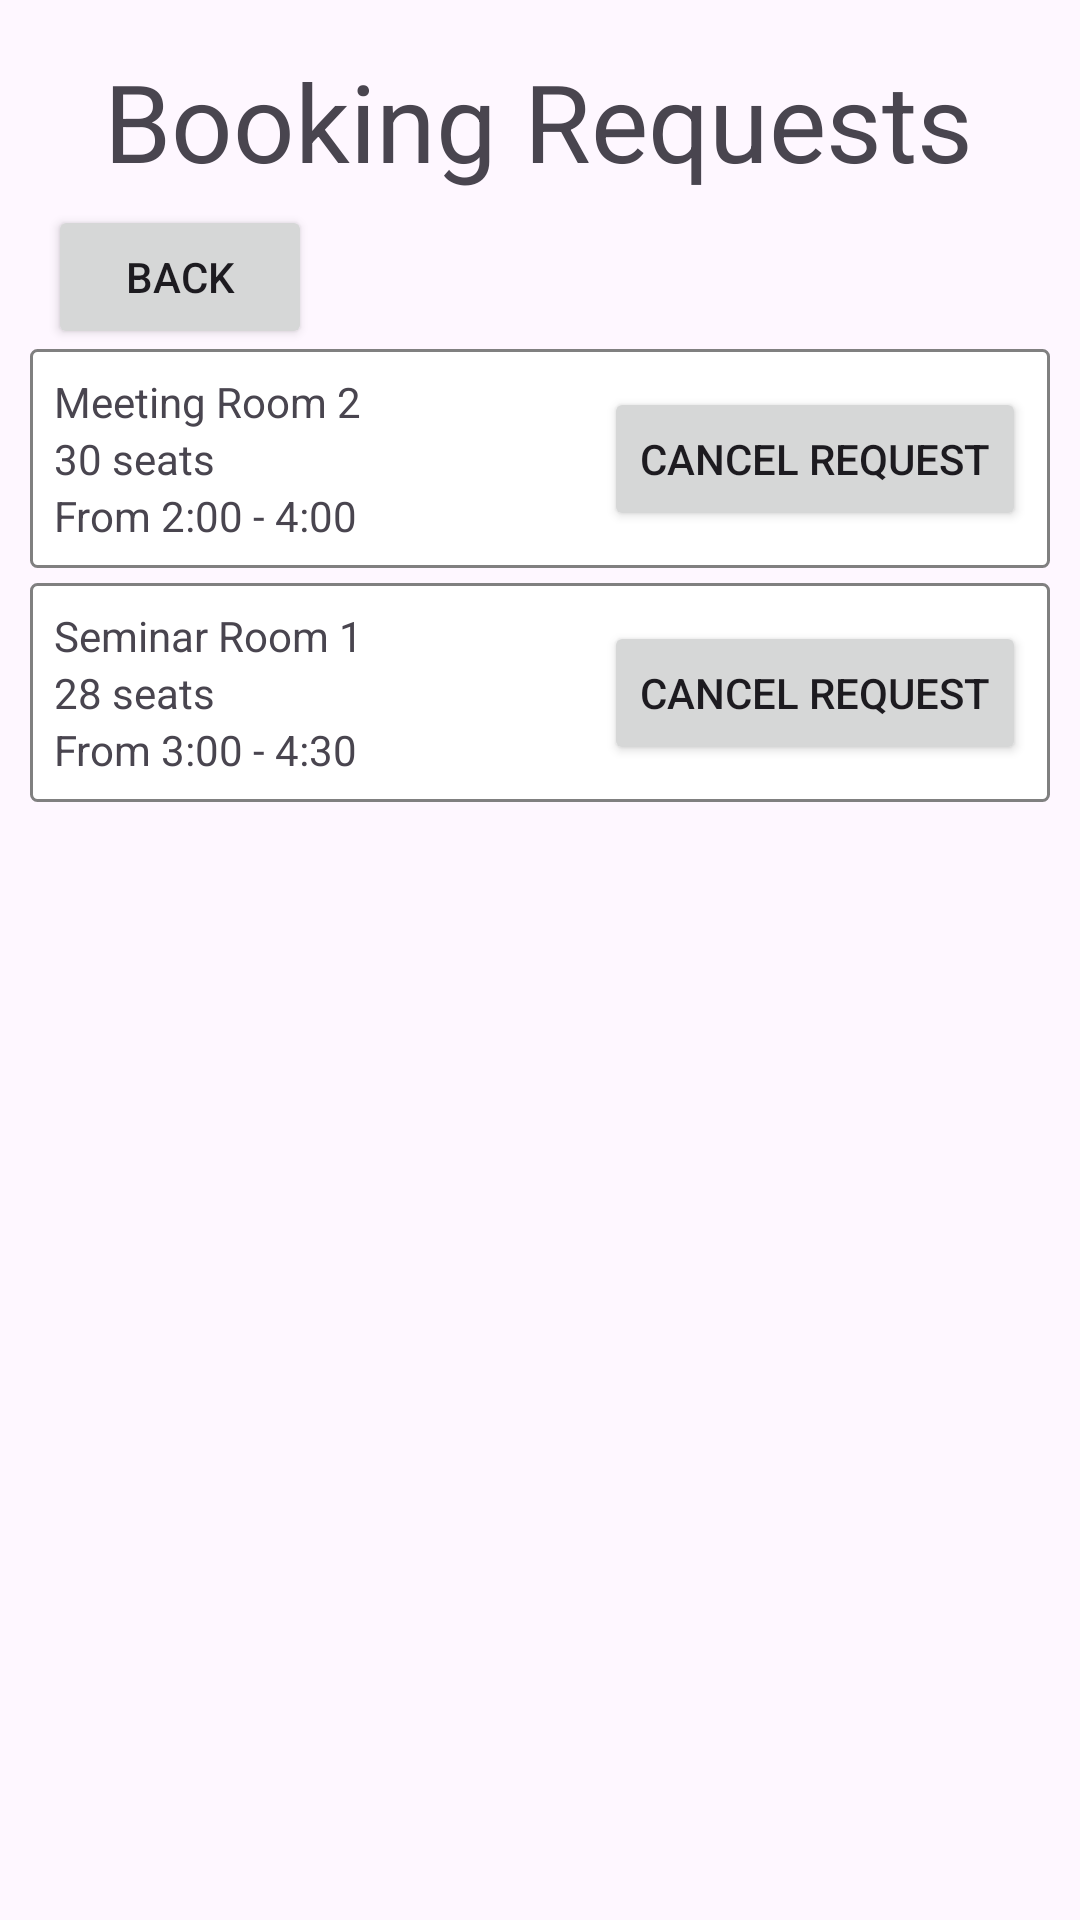

This screen was rendered from an Android layout file. Write that file and the resources it references.
<!-- AndroidManifest.xml: application theme Theme.COMP2000UI -->
<!-- res/layout/activity_employee_view_requests.xml -->
<?xml version="1.0" encoding="utf-8"?>
<androidx.constraintlayout.widget.ConstraintLayout xmlns:android="http://schemas.android.com/apk/res/android"
    xmlns:app="http://schemas.android.com/apk/res-auto"
    xmlns:tools="http://schemas.android.com/tools"
    android:id="@+id/cl_employee_view_requests"
    android:layout_width="match_parent"
    android:layout_height="match_parent"
    tools:context=".EmployeeViewRequestsActivity">

    <TextView
        android:id="@+id/textview_booking_requests"
        android:layout_width="wrap_content"
        android:layout_height="wrap_content"
        android:layout_marginTop="16dp"
        android:text="Booking Requests"
        android:textSize="36sp"
        app:layout_constraintEnd_toEndOf="parent"
        app:layout_constraintHorizontal_bias="0.495"
        app:layout_constraintStart_toStartOf="parent"
        app:layout_constraintTop_toTopOf="parent" />

    <Button
        android:id="@+id/button_back"
        android:layout_width="wrap_content"
        android:layout_height="wrap_content"
        android:layout_marginStart="16dp"
        android:layout_marginTop="4dp"
        android:text="Back"
        app:layout_constraintStart_toStartOf="parent"
        app:layout_constraintTop_toBottomOf="@+id/textview_booking_requests" />

    <ScrollView
        android:layout_width="0dp"
        android:layout_height="0dp"
        android:layout_marginStart="10dp"
        android:layout_marginEnd="10dp"
        android:layout_marginBottom="5dp"
        app:layout_constraintBottom_toBottomOf="parent"
        app:layout_constraintEnd_toEndOf="parent"
        app:layout_constraintHorizontal_bias="0.0"
        app:layout_constraintStart_toStartOf="parent"
        app:layout_constraintTop_toBottomOf="@+id/button_back"
        app:layout_constraintVertical_bias="1.0">

        <LinearLayout
            android:id="@+id/linearlayout_request_list"
            android:layout_width="match_parent"
            android:layout_height="wrap_content"
            android:orientation="vertical">

            <androidx.constraintlayout.widget.ConstraintLayout
                android:id="@+id/booking_request_example_item_1"
                android:layout_width="match_parent"
                android:layout_height="match_parent"
                android:layout_marginBottom="5sp"
                android:background="@drawable/element_border">

                <LinearLayout
                    android:layout_width="0dp"
                    android:layout_height="match_parent"
                    android:layout_marginEnd="5dp"
                    android:orientation="vertical"
                    app:layout_constraintBottom_toBottomOf="parent"
                    app:layout_constraintEnd_toStartOf="@+id/button_request_room_1"
                    app:layout_constraintStart_toStartOf="parent"
                    app:layout_constraintTop_toTopOf="parent">

                    <TextView
                        android:id="@+id/textView3"
                        android:layout_width="match_parent"
                        android:layout_height="wrap_content"
                        android:text="Meeting Room 2" />

                    <TextView
                        android:id="@+id/textView4"
                        android:layout_width="match_parent"
                        android:layout_height="wrap_content"
                        android:text="30 seats" />

                    <TextView
                        android:id="@+id/textView5"
                        android:layout_width="match_parent"
                        android:layout_height="wrap_content"
                        android:text="From 2:00 - 4:00" />

                </LinearLayout>

                <Button
                    android:id="@+id/button_cancel_request_1"
                    android:layout_width="wrap_content"
                    android:layout_height="wrap_content"
                    android:text="Cancel Request"
                    app:layout_constraintBottom_toBottomOf="parent"
                    app:layout_constraintEnd_toEndOf="parent"
                    app:layout_constraintTop_toTopOf="parent" />

            </androidx.constraintlayout.widget.ConstraintLayout>

            <androidx.constraintlayout.widget.ConstraintLayout
                android:id="@+id/booking_request_example_item_2"
                android:layout_width="match_parent"
                android:layout_height="match_parent"
                android:background="@drawable/element_border">

                <LinearLayout
                    android:layout_width="0dp"
                    android:layout_height="match_parent"
                    android:layout_marginEnd="5dp"
                    android:orientation="vertical"
                    app:layout_constraintBottom_toBottomOf="parent"
                    app:layout_constraintEnd_toStartOf="@+id/button_request_room_2"
                    app:layout_constraintStart_toStartOf="parent"
                    app:layout_constraintTop_toTopOf="parent">

                    <TextView
                        android:id="@+id/textView6"
                        android:layout_width="match_parent"
                        android:layout_height="wrap_content"
                        android:text="Seminar Room 1" />

                    <TextView
                        android:id="@+id/textView7"
                        android:layout_width="match_parent"
                        android:layout_height="wrap_content"
                        android:text="28 seats" />

                    <TextView
                        android:id="@+id/textView8"
                        android:layout_width="match_parent"
                        android:layout_height="wrap_content"
                        android:text="From 3:00 - 4:30" />

                </LinearLayout>

                <Button
                    android:id="@+id/button_cancel_request_2"
                    android:layout_width="wrap_content"
                    android:layout_height="wrap_content"
                    android:text="Cancel Request"
                    app:layout_constraintBottom_toBottomOf="parent"
                    app:layout_constraintEnd_toEndOf="parent"
                    app:layout_constraintTop_toTopOf="parent" />

            </androidx.constraintlayout.widget.ConstraintLayout>
        </LinearLayout>
    </ScrollView>

</androidx.constraintlayout.widget.ConstraintLayout>
<!-- resources referenced by this layout -->
<resources>
  <!-- drawable element_border (drawable) -->
  <?xml version="1.0" encoding="utf-8"?>
  <shape xmlns:android="http://schemas.android.com/apk/res/android"
      android:shape="rectangle">
  
      <solid android:color="#FFFFFF" />
  
      <stroke
          android:width="1dp"
          android:color="#808080"
          />
  
      <corners android:radius="2dp" />
  
      <padding
          android:left="8dp"
          android:top="8dp"
          android:right="8dp"
          android:bottom="8dp"
          />
  
  </shape>
  <style name="Theme.COMP2000UI" parent="Base.Theme.COMP2000UI" />
  <style name="Base.Theme.COMP2000UI" parent="Theme.Material3.DayNight.NoActionBar">
          
          
      </style>
</resources>
